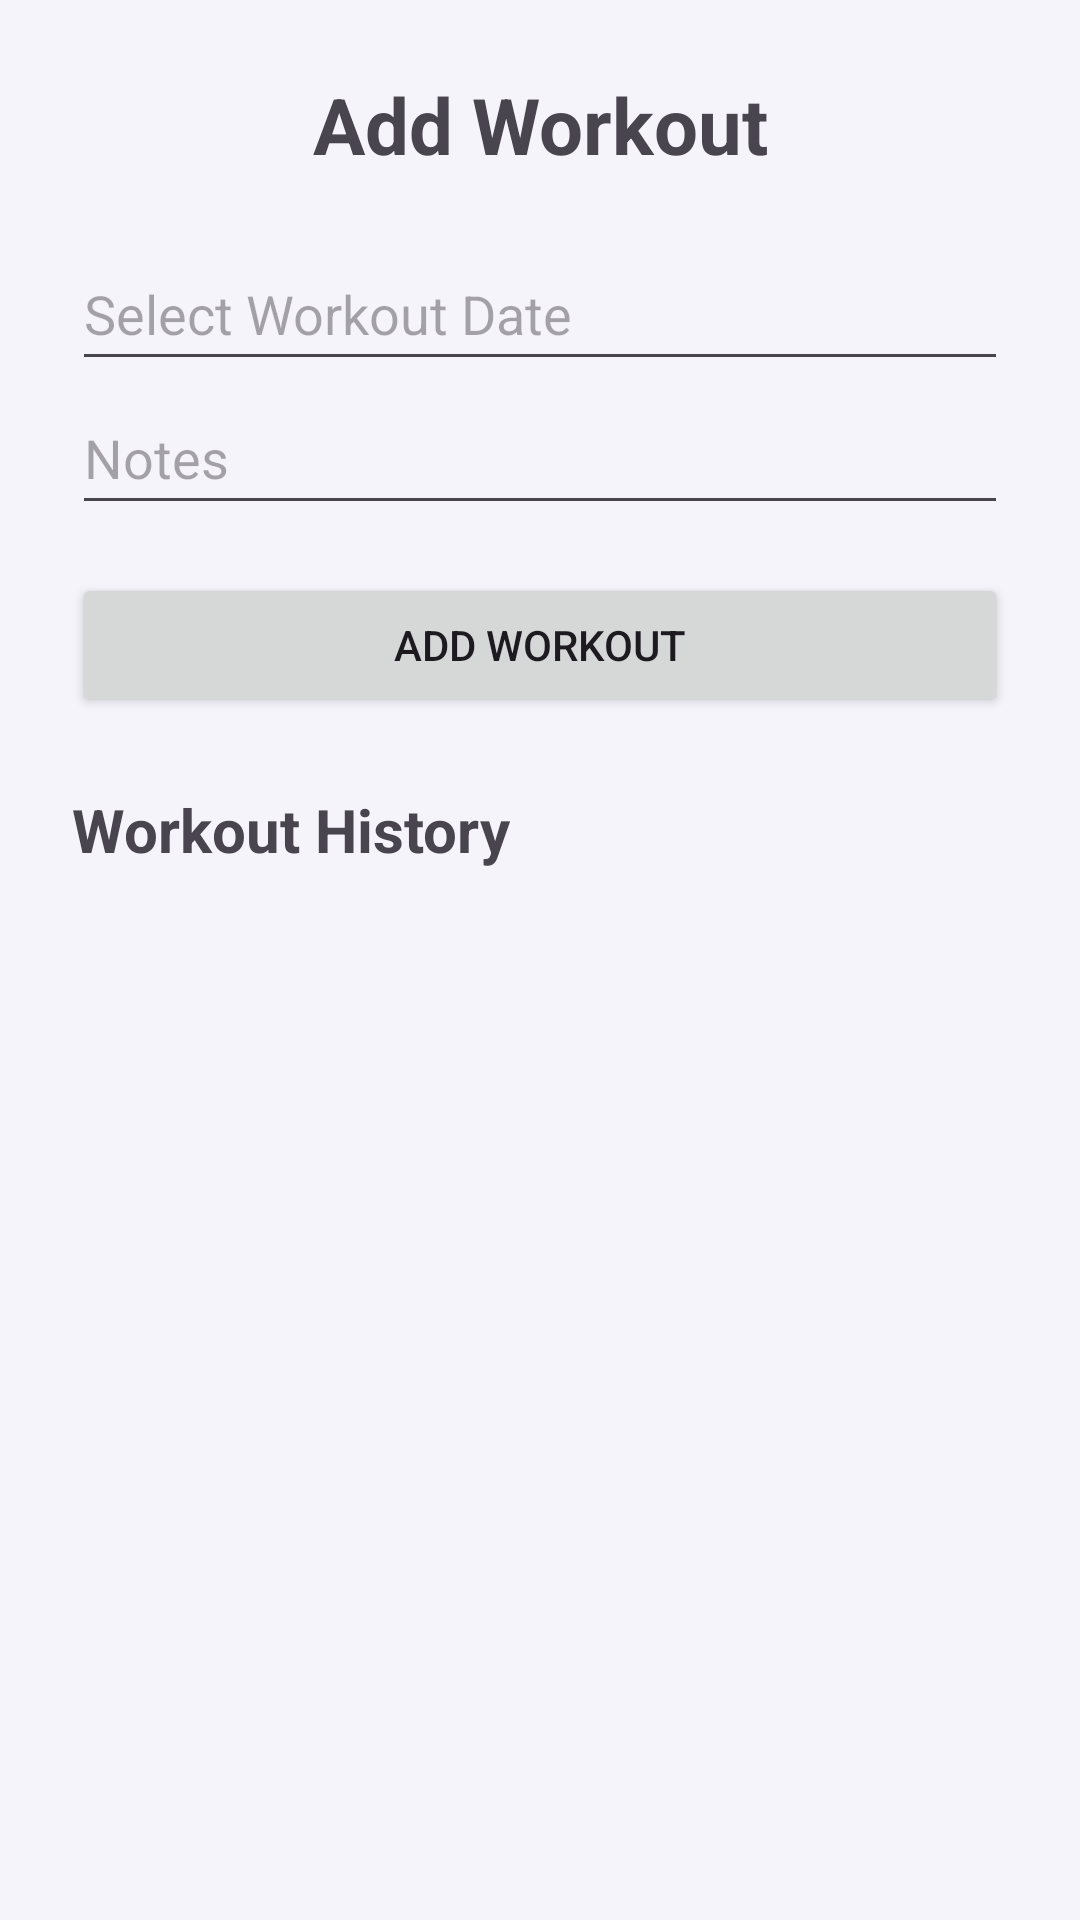

Reconstruct the res/layout file that produces this screen, plus the resources it refers to.
<!-- AndroidManifest.xml: application theme Theme.FitTrackApp -->
<!-- res/layout/activity_workouts.xml -->
<?xml version="1.0" encoding="utf-8"?>
<ScrollView xmlns:android="http://schemas.android.com/apk/res/android"
    android:layout_width="match_parent"
    android:layout_height="match_parent"
    android:padding="24dp">

    <LinearLayout
        android:layout_width="match_parent"
        android:layout_height="wrap_content"
        android:orientation="vertical">

        <TextView
            android:layout_width="match_parent"
            android:layout_height="wrap_content"
            android:text="Add Workout"
            android:textSize="26sp"
            android:textStyle="bold"
            android:gravity="center"
            android:layout_marginBottom="20dp" />

        <EditText
            android:id="@+id/etWorkoutDate"
            android:layout_width="match_parent"
            android:layout_height="wrap_content"
            android:minHeight="48dp"
            android:hint="Select Workout Date"
            android:focusable="false"
            android:clickable="true"
            android:inputType="none" />

        <EditText
            android:id="@+id/etNotes"
            android:layout_width="match_parent"
            android:layout_height="wrap_content"
            android:minHeight="48dp"
            android:hint="Notes" />

        <Button
            android:id="@+id/btnAddWorkout"
            android:layout_width="match_parent"
            android:layout_height="wrap_content"
            android:text="Add Workout"
            android:layout_marginTop="16dp" />

        <TextView
            android:layout_width="match_parent"
            android:layout_height="wrap_content"
            android:text="Workout History"
            android:textSize="20sp"
            android:textStyle="bold"
            android:layout_marginTop="24dp"
            android:layout_marginBottom="8dp" />

        <HorizontalScrollView
            android:layout_width="match_parent"
            android:layout_height="wrap_content">

            <TableLayout
                android:id="@+id/tableWorkouts"
                android:layout_width="wrap_content"
                android:layout_height="wrap_content"
                android:stretchColumns="*"
                android:background="@color/fit_table_container_bg" />

        </HorizontalScrollView>

        <TextView
            android:id="@+id/tvWorkouts"
            android:layout_width="match_parent"
            android:layout_height="wrap_content"
            android:text=""
            android:textSize="16sp"
            android:layout_marginTop="12dp" />

    </LinearLayout>
</ScrollView>
<!-- resources referenced by this layout -->
<resources>
  <color name="fit_table_container_bg">#FFE0DCEB</color>
  <style name="Theme.FitTrackApp" parent="Base.Theme.FitTrackApp" />
  <color name="fit_background">#FFF5F4FA</color>
  <color name="fit_surface">#FFFFFEFF</color>
  <color name="fit_surface_variant">#FFEFEDF6</color>
  <color name="fit_on_surface">#FF13111C</color>
  <color name="fit_on_surface_variant">#FF5C5768</color>
  <color name="fit_outline">#FFC8C4D6</color>
  <color name="fit_outline_variant">#FFE6E3F0</color>
  <color name="fit_primary">#FF5B48D6</color>
  <color name="fit_on_primary">#FFFFFEFF</color>
  <color name="fit_primary_container">#FFE9E2FF</color>
  <color name="fit_on_primary_container">#FF1B0F4A</color>
  <color name="fit_secondary">#FF4F5C70</color>
  <color name="fit_on_secondary">#FFFFFEFF</color>
  <color name="fit_secondary_container">#FFE3E8F2</color>
  <color name="fit_on_secondary_container">#FF0E1520</color>
  <color name="fit_tertiary">#FF006B60</color>
  <color name="fit_on_tertiary">#FFFFFEFF</color>
  <color name="fit_tertiary_container">#FFB2F2E8</color>
  <color name="fit_on_tertiary_container">#FF002019</color>
  <style name="ShapeAppearance.FitTrack.SmallComponent" parent="ShapeAppearance.Material3.Corner.Small">
          <item name="cornerSize">12dp</item>
      </style>
  <style name="ShapeAppearance.FitTrack.MediumComponent" parent="ShapeAppearance.Material3.Corner.Medium">
          <item name="cornerSize">18dp</item>
      </style>
  <style name="ShapeAppearance.FitTrack.LargeComponent" parent="ShapeAppearance.Material3.Corner.Large">
          <item name="cornerSize">28dp</item>
      </style>
  <style name="Widget.FitTrack.Button" parent="Widget.Material3.Button">
          <item name="shapeAppearance">@style/ShapeAppearance.FitTrack.Button</item>
          <item name="android:textAllCaps">false</item>
          <item name="android:letterSpacing">0.03</item>
          <item name="android:minHeight">52dp</item>
          <item name="android:paddingLeft">24dp</item>
          <item name="android:paddingRight">24dp</item>
          <item name="android:paddingTop">14dp</item>
          <item name="android:paddingBottom">14dp</item>
      </style>
  <style name="Widget.FitTrack.Button.TextButton" parent="Widget.Material3.Button.TextButton">
          <item name="shapeAppearance">@style/ShapeAppearance.FitTrack.Button</item>
          <item name="android:textAllCaps">false</item>
          <item name="android:letterSpacing">0.02</item>
      </style>
  <style name="ThemeOverlay.FitTrack.MaterialAlertDialog" parent="ThemeOverlay.Material3.MaterialAlertDialog.Centered">
          <item name="shapeAppearance">@style/ShapeAppearance.FitTrack.LargeComponent</item>
          <item name="shapeAppearanceOverlay">@style/ShapeAppearance.FitTrack.LargeComponent</item>
      </style>
  <style name="ShapeAppearance.FitTrack.Button" parent="ShapeAppearance.Material3.Corner.Full" />
</resources>
